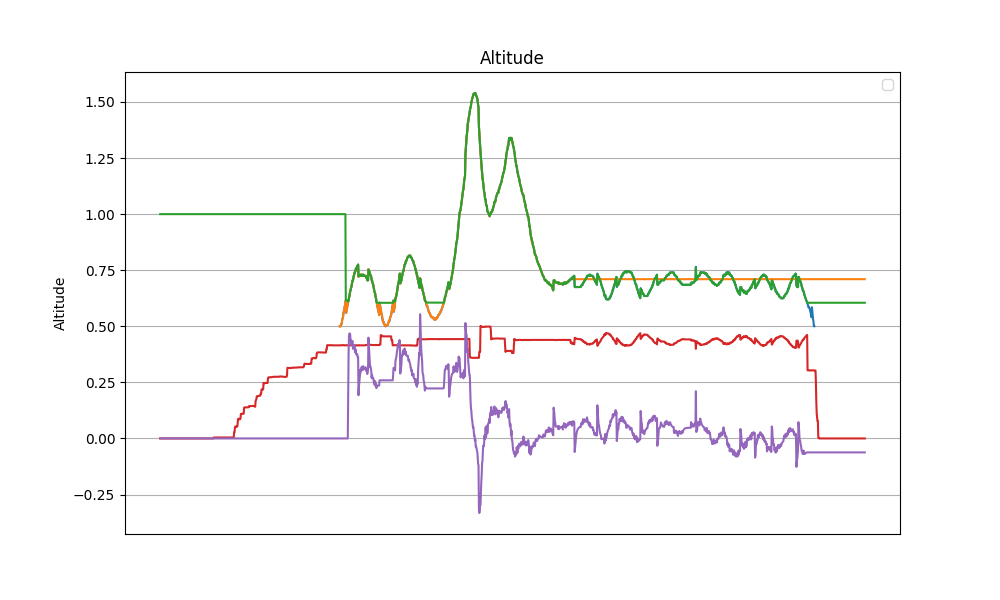

Source data for this figure (header and first rows):
datetime, z, z_ref, z_hat, v_hat, alpha_1, alpha_0, tau
2024-04-10 17:36:24.665924, nan, nan, 1.0, 0.0, 20.0, -10.0, 0.0
2024-04-10 17:36:24.690749, nan, nan, 1.0, 0.0, 20.0, -10.0, 0.0
2024-04-10 17:36:24.714149, nan, nan, 1.0, 0.0, 20.0, -10.0, 0.0
2024-04-10 17:36:24.737820, nan, nan, 1.0, 0.0, 20.0, -10.0, 0.0
2024-04-10 17:36:24.761606, nan, nan, 1.0, 0.0, 20.0, -10.0, 0.0
2024-04-10 17:36:24.785245, nan, nan, 1.0, 0.0, 20.0, -10.0, 0.0
2024-04-10 17:36:24.808758, nan, nan, 1.0, 0.0, 20.0, -10.0, 0.0
2024-04-10 17:36:24.832872, nan, nan, 1.0, 0.0, 20.0, -10.0, 0.0
2024-04-10 17:36:24.855918, nan, nan, 1.0, 0.0, 20.0, -10.0, 0.0
2024-04-10 17:36:24.879092, nan, nan, 1.0, 0.0, 20.0, -10.0, 0.0
2024-04-10 17:36:24.903811, nan, nan, 1.0, 0.0, 20.0, -10.0, 0.0
2024-04-10 17:36:24.926899, nan, nan, 1.0, 0.0, 20.0, -10.0, 0.0
2024-04-10 17:36:24.949987, nan, nan, 1.0, 0.0, 20.0, -10.0, 0.0
2024-04-10 17:36:24.974101, nan, nan, 1.0, 0.0, 20.0, -10.0, 0.0
2024-04-10 17:36:24.996812, nan, nan, 1.0, 0.0, 20.0, -10.0, 0.0
2024-04-10 17:36:25.019854, nan, nan, 1.0, 0.0, 20.0, -10.0, 0.0
2024-04-10 17:36:25.043941, nan, nan, 1.0, 0.0, 20.0, -10.0, 0.0
2024-04-10 17:36:25.066917, nan, nan, 1.0, 0.0, 20.0, -10.0, 0.0
2024-04-10 17:36:25.089993, nan, nan, 1.0, 0.0, 20.0, -10.0, 0.0
2024-04-10 17:36:25.116955, nan, nan, 1.0, 0.0, 20.0, -10.0, 0.0
2024-04-10 17:36:25.143482, nan, nan, 1.0, 0.0, 20.0, -10.0, 0.0
2024-04-10 17:36:25.172060, nan, nan, 1.0, 0.0, 20.0, -10.0, 0.0
2024-04-10 17:36:25.197311, nan, nan, 1.0, 0.0, 20.0, -10.0, 0.0
2024-04-10 17:36:25.220352, nan, nan, 1.0, 0.0, 20.0, -10.0, 0.0
2024-04-10 17:36:25.243282, nan, nan, 1.0, 0.0, 20.0, -10.0, 0.0
2024-04-10 17:36:25.266758, nan, nan, 1.0, 0.0, 20.0, -10.0, 0.0
2024-04-10 17:36:25.289937, nan, nan, 1.0, 0.0, 20.0, -10.0, 0.0
2024-04-10 17:36:25.313171, nan, nan, 1.0, 0.0, 20.0, -10.0, 0.0
2024-04-10 17:36:25.336756, nan, nan, 1.0, 0.0, 20.0, -10.0, 0.0
2024-04-10 17:36:25.359699, nan, nan, 1.0, 0.0, 20.0, -10.0, 0.0
2024-04-10 17:36:25.383170, nan, nan, 1.0, 0.0, 20.0, -10.0, 0.0
2024-04-10 17:36:25.406786, nan, nan, 1.0, 0.0, 20.0, -10.0, 0.0
2024-04-10 17:36:25.429772, nan, nan, 1.0, 0.0, 20.0, -10.0, 0.0
2024-04-10 17:36:25.453071, nan, nan, 1.0, 0.0, 20.0, -10.0, 0.0
2024-04-10 17:36:25.477178, nan, nan, 1.0, 0.0, 20.0, -10.0, 0.0
2024-04-10 17:36:25.500372, nan, nan, 1.0, 0.0, 20.0, -10.0, 0.0
2024-04-10 17:36:25.525364, nan, nan, 1.0, 0.0, 20.0, -10.0, 0.0
2024-04-10 17:36:25.548499, nan, nan, 1.0, 0.0, 20.0, -10.0, 0.0
2024-04-10 17:36:25.574795, nan, nan, 1.0, 0.0, 20.0, -10.0, 0.0
2024-04-10 17:36:25.597875, nan, nan, 1.0, 0.0, 20.0, -10.0, 0.0
2024-04-10 17:36:25.620892, nan, nan, 1.0, 0.0, 20.0, -10.0, 0.0
2024-04-10 17:36:25.644215, nan, nan, 1.0, 0.0, 20.0, -10.0, 0.0
2024-04-10 17:36:25.667368, nan, nan, 1.0, 0.0, 20.0, -10.0, 0.0
2024-04-10 17:36:25.690615, nan, nan, 1.0, 0.0, 20.0, -10.0, 0.0
2024-04-10 17:36:25.714959, nan, nan, 1.0, 0.0, 20.0, -10.0, 0.0
2024-04-10 17:36:25.738206, nan, nan, 1.0, 0.0, 20.0, -10.0, 0.0
2024-04-10 17:36:25.762299, nan, nan, 1.0, 0.0, 20.0, -10.0, 0.0
2024-04-10 17:36:25.786541, nan, nan, 1.0, 0.0, 20.0, -10.0, 0.0
2024-04-10 17:36:25.810163, nan, nan, 1.0, 0.0, 20.0, -10.0, 0.0
2024-04-10 17:36:25.833270, nan, nan, 1.0, 0.0, 20.0, -10.0, 0.0
2024-04-10 17:36:25.856914, nan, nan, 1.0, 0.0, 20.0, -10.0, 0.0
2024-04-10 17:36:25.880349, nan, nan, 1.0, 0.0, 20.0, -10.0, 0.0
2024-04-10 17:36:25.903483, nan, nan, 1.0, 0.0, 20.0, -10.0, 0.0
2024-04-10 17:36:25.927104, nan, nan, 1.0, 0.0, 20.0, -10.0, 0.0
2024-04-10 17:36:25.950098, nan, nan, 1.0, 0.0, 20.0, -10.0, 0.0
2024-04-10 17:36:25.973112, nan, nan, 1.0, 0.0, 20.0, -10.0, 0.0
2024-04-10 17:36:25.996741, nan, nan, 1.0, 0.0, 20.0, -10.0, 0.0
2024-04-10 17:36:26.019409, nan, nan, 1.0, 0.0, 20.0, -10.0, 0.0
2024-04-10 17:36:26.042042, nan, nan, 1.0, 0.0, 20.0, -10.0, 0.0
2024-04-10 17:36:26.065803, nan, nan, 1.0, 0.0, 20.0, -10.0, 0.0
... 1,714 more rows
